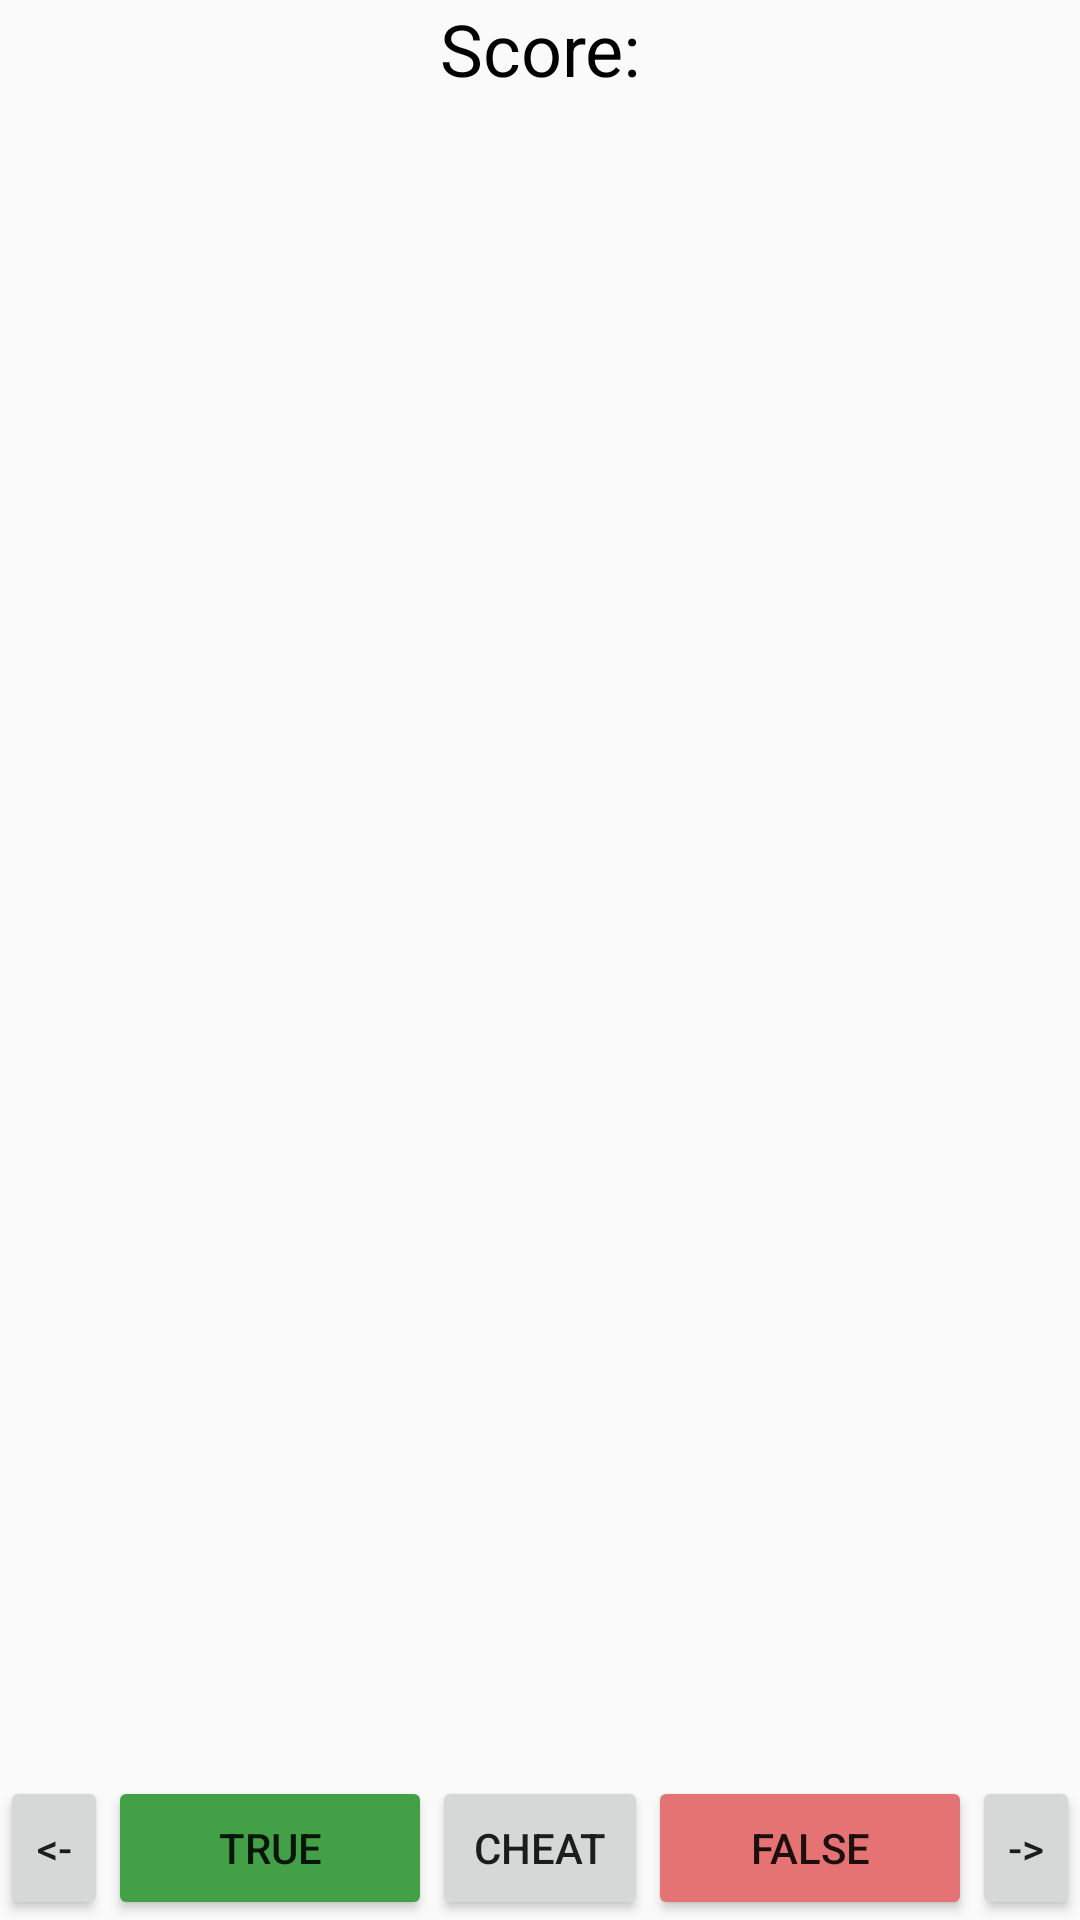

Here is an Android app screen rendered from its layout file. Give the layout XML and the strings, colors and styles it references.
<!-- AndroidManifest.xml: application theme AppTheme -->
<!-- res/layout/activity_quiz.xml -->
<?xml version="1.0" encoding="utf-8"?>
<LinearLayout xmlns:android="http://schemas.android.com/apk/res/android"
    xmlns:app="http://schemas.android.com/apk/res-auto"
    xmlns:tools="http://schemas.android.com/tools"
    android:layout_width="match_parent"
    android:layout_height="match_parent"
    android:orientation="vertical"
    android:layout_margin="16dp"
    tools:context=".QuizActivity">


    <LinearLayout
        android:layout_width="match_parent"
        android:layout_height="wrap_content"
        android:orientation="horizontal">

        <TextView
            android:id="@+id/textView"
            android:layout_width="wrap_content"
            android:layout_height="wrap_content"
            android:layout_weight="1"
            android:gravity="end"
            android:text="@string/score"
            android:textAppearance="@style/quizMainText" />

        <TextView
            android:id="@+id/score_text_view"
            android:layout_width="wrap_content"
            android:layout_height="wrap_content"
            android:layout_weight="1"
            android:textAppearance="@style/quizMainText"
            tools:text="#" />

    </LinearLayout>

    <TextView
        android:id="@+id/question_text_view"
        android:layout_width="match_parent"
        android:layout_height="0dp"
        android:layout_weight="1"
        android:gravity="center"
        app:autoSizeTextType="uniform"
        app:autoSizeMaxTextSize="60sp"
        android:textAppearance="@style/quizMainText"
        tools:text="Question goes here" />

    <LinearLayout
        android:layout_width="match_parent"
        android:layout_height="wrap_content"
        android:orientation="horizontal">

        <Button
            android:id="@+id/prev_button"
            android:layout_width="0dp"
            android:layout_height="match_parent"
            android:layout_weight="1"
            android:text="@string/prev_string" />

        <Button
            android:id="@+id/true_button"
            android:layout_width="0dp"
            android:layout_height="wrap_content"
            android:layout_weight="3"
            android:backgroundTint="@color/trueColor"
            android:text="@string/trueString" />

        <Button
            android:id="@+id/cheat_button"
            android:layout_width="0dp"
            android:layout_height="wrap_content"
            android:layout_weight="2"
            android:text="@string/cheat_button" />

        <Button
            android:id="@+id/false_button"
            android:layout_width="0dp"
            android:layout_height="wrap_content"
            android:layout_weight="3"
            android:backgroundTint="@color/falseColor"
            android:text="@string/falseString" />

        <Button
            android:id="@+id/next_button"
            android:layout_width="0dp"
            android:layout_height="match_parent"
            android:layout_weight="1"
            android:text="@string/next_string" />
    </LinearLayout>

</LinearLayout>
<!-- resources referenced by this layout -->
<resources>
  <color name="falseColor">#e57373</color>
  <color name="trueColor">#43a047</color>
  <string name="cheat_button">Cheat</string>
  <string name="falseString">False</string>
  <string name="next_string">-&gt;</string>
  <string name="prev_string">&lt;-</string>
  <string name="score">Score: </string>
  <string name="trueString">True</string>
  <style name="quizMainText">
          <item name="android:textSize">24sp</item>
      </style>
  <style name="AppTheme" parent="Theme.AppCompat.Light.DarkActionBar">
          
          <item name="colorPrimary">@color/colorPrimary</item>
          <item name="colorPrimaryDark">@color/colorPrimaryDark</item>
          <item name="colorAccent">@color/colorAccent</item>
      </style>
  <color name="colorPrimary">#008577</color>
  <color name="colorPrimaryDark">#00574B</color>
  <color name="colorAccent">#D81B60</color>
</resources>
